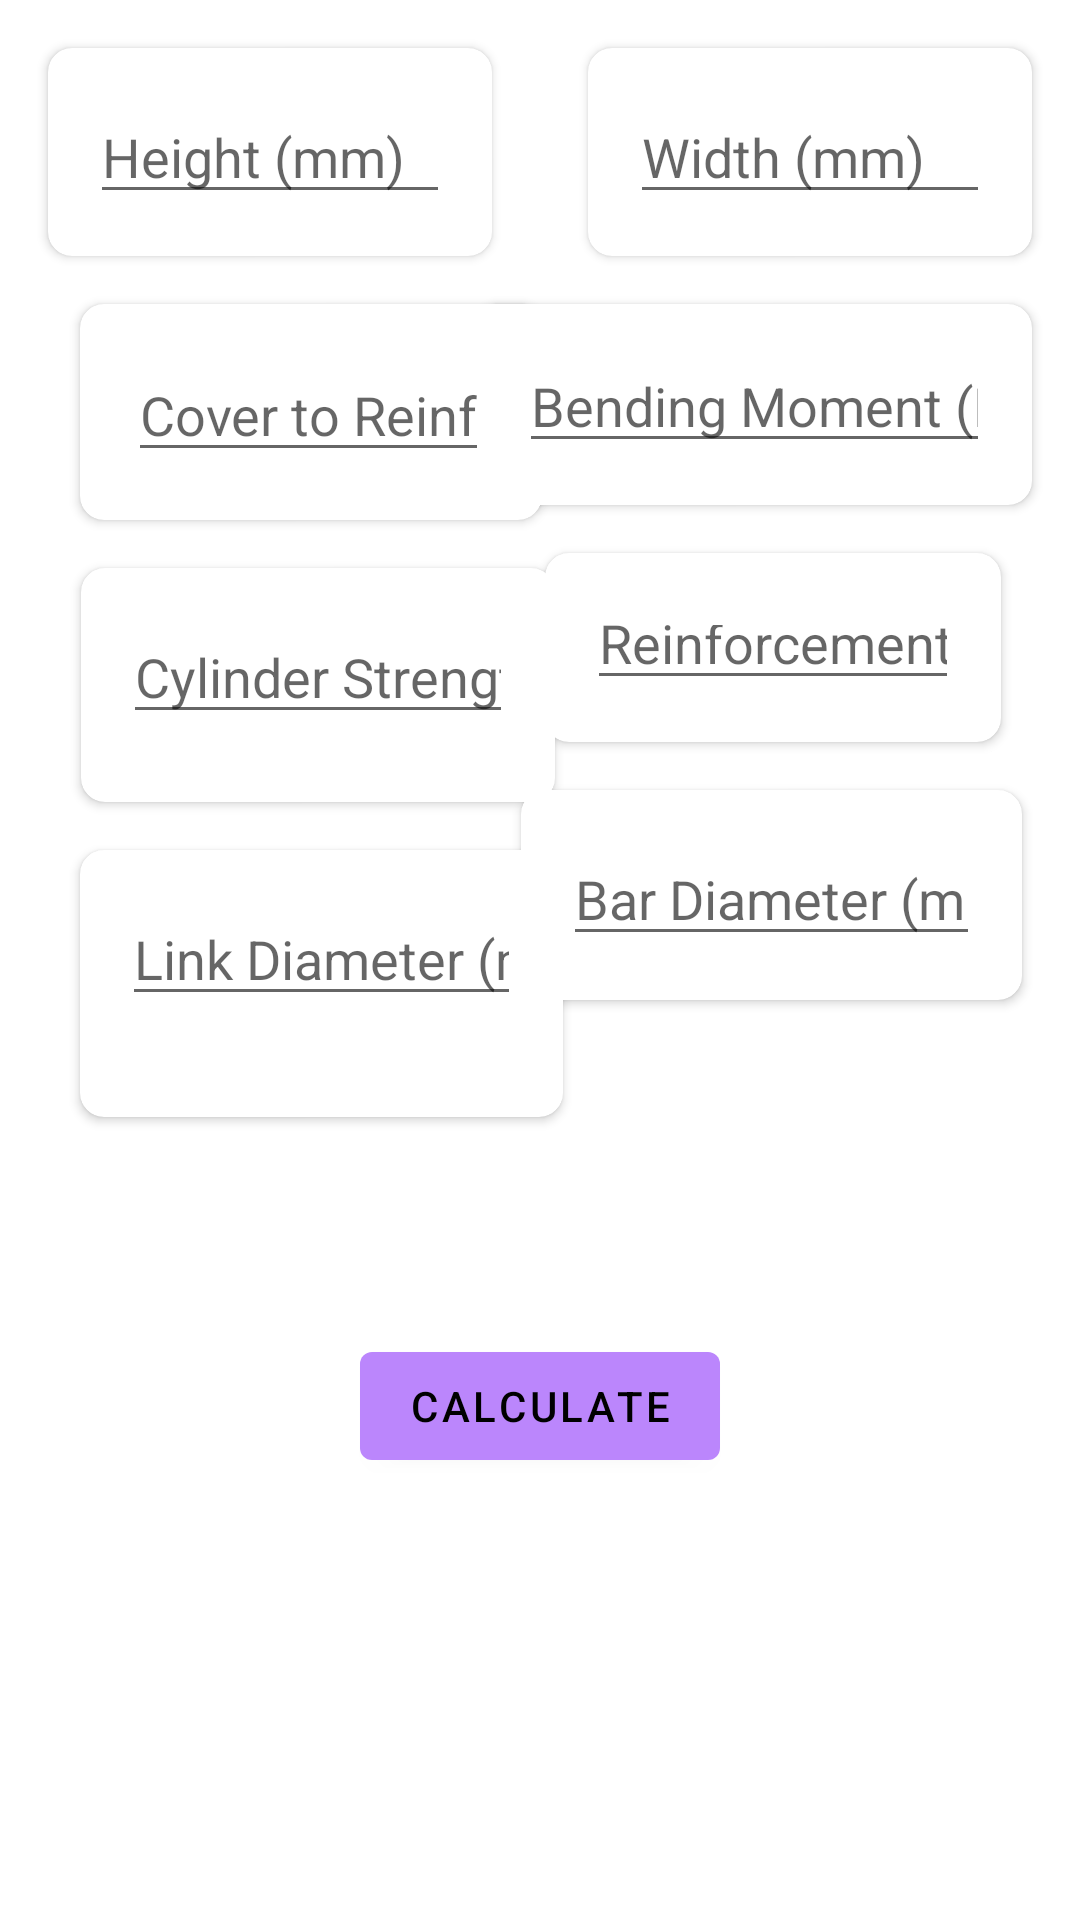

Here is an Android app screen rendered from its layout file. Give the layout XML and the strings, colors and styles it references.
<!-- AndroidManifest.xml: application theme Theme.MyApplication -->
<!-- res/layout/fragment_beam_design.xml -->
<?xml version="1.0" encoding="utf-8"?>
<layout xmlns:tools="http://schemas.android.com/tools"
    xmlns:android="http://schemas.android.com/apk/res/android"
    xmlns:app="http://schemas.android.com/apk/res-auto">

    <data>
        <variable
            name="viewModel"
            type="com.android.cbeam.ui.BeamDesignFragmentViewModel" />
    </data>

    <androidx.core.widget.NestedScrollView
        android:layout_width="match_parent"
        android:layout_height="match_parent">

        <androidx.constraintlayout.widget.ConstraintLayout
            android:layout_width="match_parent"
            android:layout_height="wrap_content">

            <androidx.cardview.widget.CardView
                android:id="@+id/cardViewHeight"
                android:layout_width="0dp"
                android:layout_height="wrap_content"
                android:layout_margin="16dp"
                android:elevation="8dp"
                android:background="@drawable/gradient_background"
                app:layout_constraintEnd_toStartOf="@id/cardViewWidth"
                app:layout_constraintHorizontal_weight="1"
                app:layout_constraintStart_toStartOf="parent"
                app:layout_constraintTop_toTopOf="parent"
                app:cardCornerRadius="8dp">

                <EditText
                    android:id="@+id/editTextHeight"
                    android:layout_width="match_parent"
                    android:layout_height="wrap_content"
                    android:hint="Height (mm)"
                    android:inputType="numberDecimal"
                    android:layout_margin="14dp"
                    android:textColor="@color/deepBlue"
                    android:saveEnabled="true"

                    />
            </androidx.cardview.widget.CardView>


            <androidx.cardview.widget.CardView
                android:id="@+id/cardViewWidth"
                android:layout_width="0dp"
                android:layout_height="wrap_content"
                android:layout_margin="16dp"
                android:elevation="8dp"
                android:background="@drawable/gradient_background"
                app:layout_constraintEnd_toEndOf="parent"
                app:layout_constraintHorizontal_weight="1"
                app:layout_constraintStart_toEndOf="@id/cardViewHeight"
                app:layout_constraintTop_toTopOf="parent"
                app:cardCornerRadius="8dp">

                <EditText
                    android:id="@+id/editTextWidth"
                    android:layout_width="match_parent"
                    android:layout_height="wrap_content"
                    android:layout_margin="14dp"
                    android:hint="Width (mm)"

                    android:saveEnabled="true"
                    android:inputType="numberDecimal"
                    android:textColor="@color/deepBlue"
                    />
            </androidx.cardview.widget.CardView>

            <androidx.cardview.widget.CardView
                android:id="@+id/cardViewCover"
                android:layout_width="154dp"
                android:layout_height="72dp"
                android:layout_margin="16dp"
                android:layout_marginTop="32dp"
                android:elevation="8dp"
                android:background="@drawable/gradient_background"
                app:layout_constraintEnd_toEndOf="parent"
                app:layout_constraintHorizontal_bias="0.062"
                app:layout_constraintHorizontal_weight="1"
                app:layout_constraintStart_toStartOf="parent"
                app:layout_constraintTop_toBottomOf="@id/cardViewHeight"
                app:cardCornerRadius="8dp">

                <EditText
                    android:id="@+id/editTextCover"
                    android:layout_width="match_parent"
                    android:layout_height="wrap_content"
                    android:layout_margin="16dp"
                    android:hint="Cover to Reinforcement (mm)"
                    android:saveEnabled="true"
                    android:inputType="numberDecimal"
                    android:textColor="@color/deepBlue"
                    />
            </androidx.cardview.widget.CardView>

           
            <androidx.cardview.widget.CardView
                android:id="@+id/cardViewMoment"
                android:layout_width="185dp"
                android:layout_height="67dp"
                android:layout_margin="16dp"
                android:layout_marginTop="4dp"
                android:elevation="8dp"
                app:layout_constraintEnd_toEndOf="parent"
                app:layout_constraintHorizontal_bias="1.0"
                app:layout_constraintHorizontal_weight="1"
                app:layout_constraintStart_toStartOf="parent"
                app:layout_constraintTop_toBottomOf="@id/cardViewWidth"
                app:cardCornerRadius="8dp">

                <EditText
                    android:id="@+id/editTextMoment"
                    android:layout_width="match_parent"
                    android:layout_height="wrap_content"
                    android:layout_margin="14dp"
                    android:hint="Bending Moment (N/mm)"
                    android:saveEnabled="true"
                    android:inputType="numberDecimal"
                    android:textColor="@color/deepBlue"
                    />
            </androidx.cardview.widget.CardView>


            <androidx.cardview.widget.CardView
                android:id="@+id/cardViewStrength"
                android:layout_width="158dp"
                android:layout_height="78dp"
                android:layout_margin="16dp"
                android:layout_marginTop="16dp"
                android:elevation="8dp"
                app:layout_constraintEnd_toEndOf="parent"
                app:layout_constraintHorizontal_bias="0.064"
                app:layout_constraintHorizontal_weight="1"
                app:layout_constraintStart_toStartOf="parent"
                app:layout_constraintTop_toBottomOf="@id/cardViewCover"
                app:cardCornerRadius="8dp">

                <EditText
                    android:id="@+id/editTextStrength"
                    android:layout_width="match_parent"
                    android:layout_height="wrap_content"
                    android:layout_margin="14dp"
                    android:hint="Cylinder Strength (N/mm^2)"
                    android:saveEnabled="true"
                    android:inputType="numberDecimal"
                    android:textColor="@color/deepBlue"
                    />
            </androidx.cardview.widget.CardView>

            <androidx.cardview.widget.CardView
                android:id="@+id/cardViewReinforcement"
                android:layout_width="152dp"
                android:layout_height="63dp"
                android:layout_margin="16dp"
                android:layout_marginTop="20dp"
                android:elevation="8dp"
                app:layout_constraintEnd_toEndOf="parent"
                app:layout_constraintHorizontal_bias="0.942"
                app:layout_constraintHorizontal_weight="1"
                app:layout_constraintStart_toStartOf="parent"
                app:layout_constraintTop_toBottomOf="@id/cardViewMoment"
                app:cardCornerRadius="8dp">

                <EditText
                    android:id="@+id/editTextReinforcement"
                    android:layout_width="match_parent"
                    android:layout_height="wrap_content"
                    android:layout_margin="14dp"
                    android:hint="Reinforcement Strength (N/mm^2)"
                    android:saveEnabled="true"
                    android:inputType="numberDecimal"
                    android:textColor="@color/deepBlue"
                    />
            </androidx.cardview.widget.CardView>

         
            <androidx.cardview.widget.CardView
                android:id="@+id/cardViewLinkDiameter"
                android:layout_width="161dp"
                android:layout_height="89dp"
                android:layout_margin="16dp"
                android:layout_marginTop="16dp"
                android:elevation="8dp"
                app:layout_constraintEnd_toEndOf="parent"
                app:layout_constraintHorizontal_bias="0.064"
                app:layout_constraintHorizontal_weight="1"
                app:layout_constraintStart_toStartOf="parent"
                app:layout_constraintTop_toBottomOf="@+id/cardViewStrength"
                app:cardCornerRadius="8dp">

                <EditText
                    android:id="@+id/editTextLinkDiameter"
                    android:layout_width="match_parent"
                    android:layout_height="wrap_content"
                    android:layout_margin="14dp"
                    android:hint="Link Diameter (mm)"
                    android:saveEnabled="true"
                    android:inputType="numberDecimal"
                    android:textColor="@color/deepBlue"
                    />
            </androidx.cardview.widget.CardView>


            <androidx.cardview.widget.CardView
                android:id="@+id/cardViewBarDiameter"
                android:layout_width="167dp"
                android:layout_height="70dp"
                android:layout_margin="16dp"
                android:layout_marginTop="20dp"
                android:elevation="8dp"
                app:layout_constraintEnd_toEndOf="parent"
                app:layout_constraintHorizontal_bias="0.979"
                app:layout_constraintHorizontal_weight="1"
                app:layout_constraintStart_toStartOf="parent"
                app:layout_constraintTop_toBottomOf="@id/cardViewReinforcement"
                app:cardCornerRadius="8dp">

                <EditText
                    android:id="@+id/editTextBarDiameter"
                    android:layout_width="match_parent"
                    android:layout_height="wrap_content"
                    android:layout_margin="14dp"
                    android:hint="Bar Diameter (mm)"
                    android:saveEnabled="true"
                    android:inputType="numberDecimal"
                    android:textColor="@color/deepBlue"
                    />
            </androidx.cardview.widget.CardView>

            <TextView
                android:id="@+id/textViewResult"
                android:layout_width="wrap_content"
                android:layout_height="wrap_content"
                android:layout_marginTop="32dp"
                android:textSize="18sp"
                android:textColor="@android:color/black"
                app:layout_constraintEnd_toEndOf="parent"
                app:layout_constraintStart_toStartOf="parent"
                app:layout_constraintTop_toBottomOf="@id/cardViewLinkDiameter" />


            <com.google.android.material.button.MaterialButton
                android:id="@+id/buttonCalculate"
                android:layout_width="wrap_content"
                android:layout_height="wrap_content"
                android:layout_margin="16dp"
                android:layout_marginTop="36dp"
                android:text="Calculate"
                android:saveEnabled="true"
                app:layout_constraintEnd_toEndOf="parent"
                app:layout_constraintHorizontal_weight="1"
                app:layout_constraintStart_toStartOf="parent"
                app:layout_constraintTop_toBottomOf="@+id/textViewResult" />


        </androidx.constraintlayout.widget.ConstraintLayout>

    </androidx.core.widget.NestedScrollView>

</layout>
<!-- resources referenced by this layout -->
<resources>
  <color name="deepBlue">#000080</color>
  <!-- drawable gradient_background (drawable) -->
  <shape xmlns:android="http://schemas.android.com/apk/res/android">
      <gradient
          android:startColor="#F6C0D2"
          android:endColor="#A4AEE6"
          android:type="linear"
          android:angle="45"/>
  </shape>
  <style name="Theme.MyApplication" parent="Theme.MaterialComponents.DayNight.DarkActionBar">
          
          <item name="colorPrimary">@color/purple_200</item>
          <item name="colorPrimaryVariant">@color/purple_700</item>
          <item name="colorOnPrimary">@color/black</item>
          
          <item name="colorSecondary">@color/teal_200</item>
          <item name="colorSecondaryVariant">@color/teal_200</item>
          <item name="colorOnSecondary">@color/black</item>
          
          <item name="android:statusBarColor" tools:targetApi="l">?attr/colorPrimaryVariant
          </item>
          
      </style>
  <color name="purple_200">#FFBB86FC</color>
  <color name="purple_700">#FF3700B3</color>
  <color name="black">#FF000000</color>
  <color name="teal_200">#FF03DAC5</color>
</resources>
